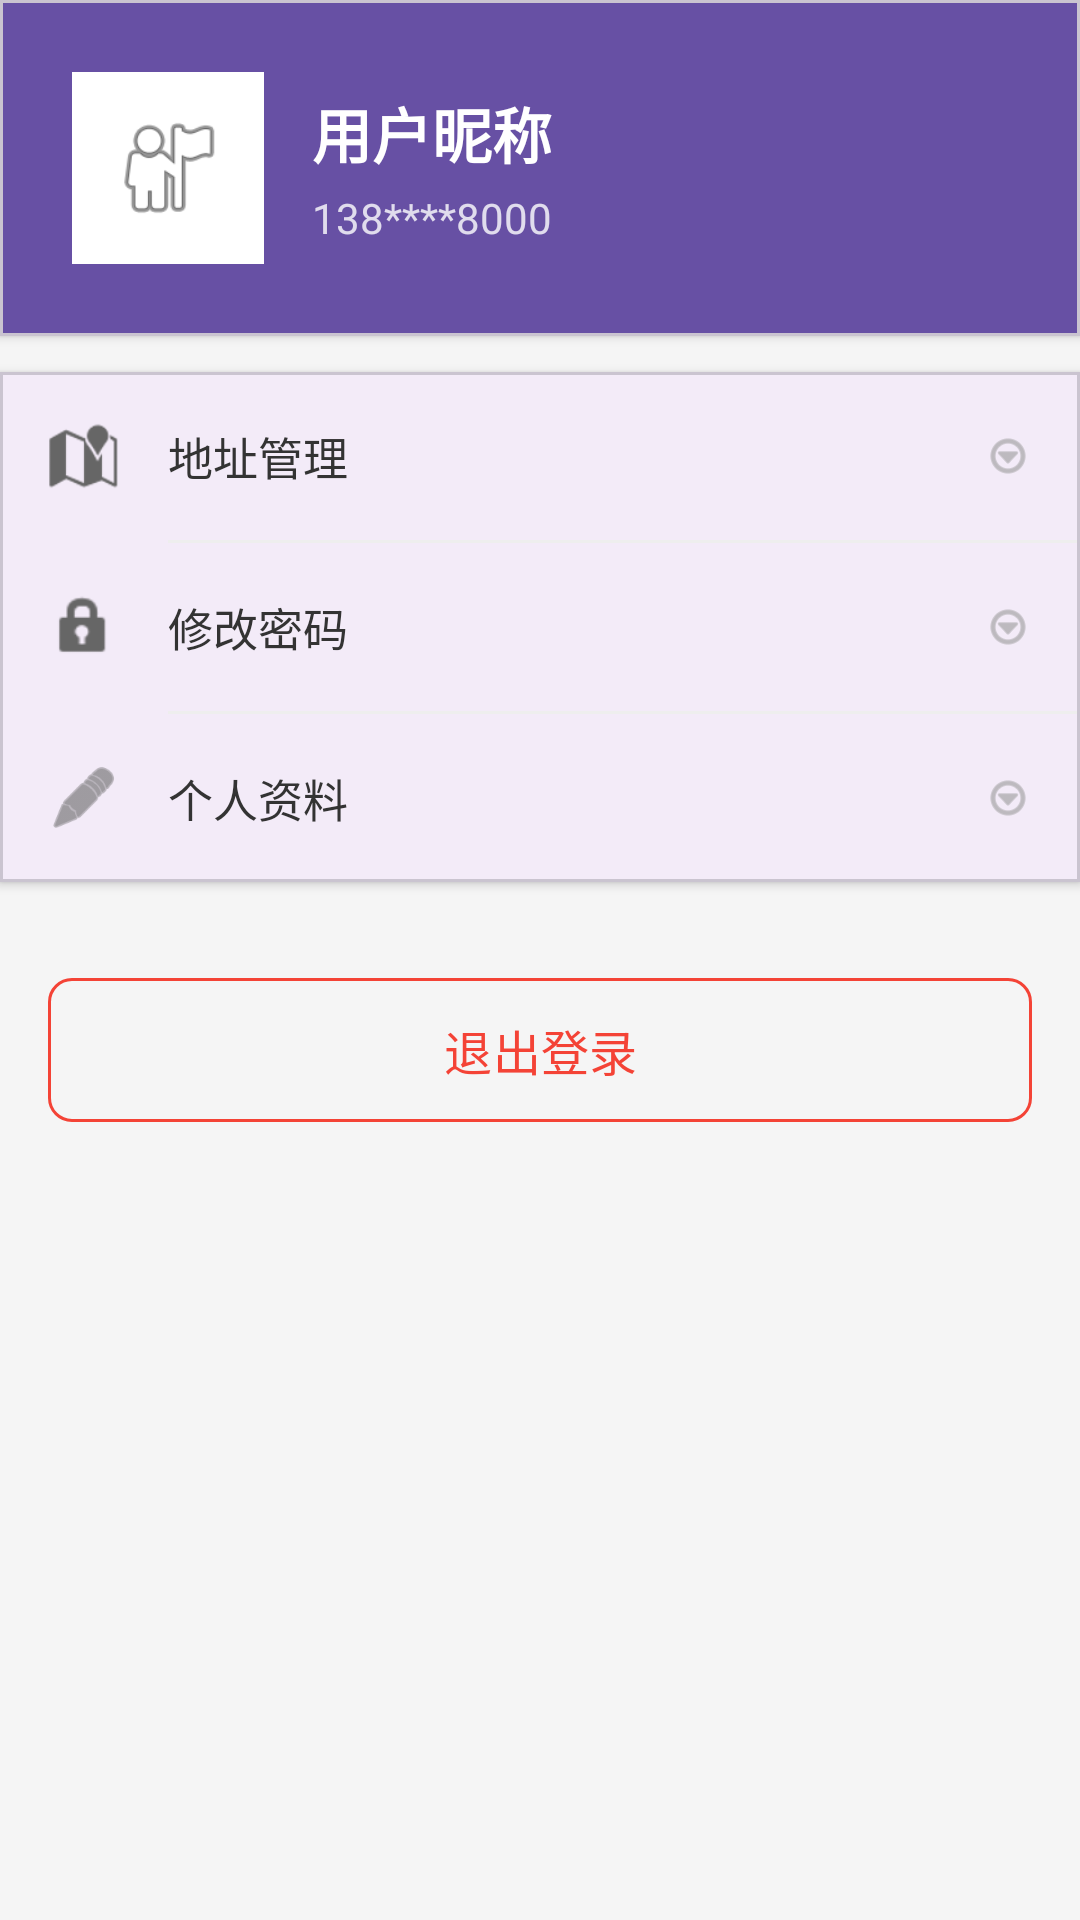

Here is an Android app screen rendered from its layout file. Give the layout XML and the strings, colors and styles it references.
<!-- AndroidManifest.xml: application theme Theme.Material3.Light.NoActionBar -->
<!-- res/layout/fragment_profile.xml -->
<?xml version="1.0" encoding="utf-8"?>
<ScrollView xmlns:android="http://schemas.android.com/apk/res/android"
    xmlns:app="http://schemas.android.com/apk/res-auto"
    android:layout_width="match_parent"
    android:layout_height="match_parent"
    android:fillViewport="true"
    android:background="#F5F5F5">

    <LinearLayout
        android:layout_width="match_parent"
        android:layout_height="wrap_content"
        android:orientation="vertical">

        
        <com.google.android.material.card.MaterialCardView
            android:layout_width="match_parent"
            android:layout_height="wrap_content"
            app:cardCornerRadius="0dp"
            app:cardElevation="2dp"
            android:layout_marginBottom="12dp">

            <LinearLayout
                android:layout_width="match_parent"
                android:layout_height="wrap_content"
                android:orientation="horizontal"
                android:padding="24dp"
                android:gravity="center_vertical"
                android:background="?attr/colorPrimary">

                
                <ImageView
                    android:layout_width="64dp"
                    android:layout_height="64dp"
                    android:src="@android:drawable/ic_menu_myplaces"
                    android:background="@android:color/white"
                    android:padding="12dp"
                    android:contentDescription="头像" />

                
                <LinearLayout
                    android:layout_width="0dp"
                    android:layout_height="wrap_content"
                    android:layout_weight="1"
                    android:orientation="vertical"
                    android:layout_marginStart="16dp">

                    <TextView
                        android:id="@+id/tvNickname"
                        android:layout_width="wrap_content"
                        android:layout_height="wrap_content"
                        android:text="用户昵称"
                        android:textSize="20sp"
                        android:textStyle="bold"
                        android:textColor="@android:color/white" />

                    <TextView
                        android:id="@+id/tvPhone"
                        android:layout_width="wrap_content"
                        android:layout_height="wrap_content"
                        android:text="138****8000"
                        android:textSize="14sp"
                        android:textColor="@android:color/white"
                        android:alpha="0.8"
                        android:layout_marginTop="4dp" />
                </LinearLayout>
            </LinearLayout>
        </com.google.android.material.card.MaterialCardView>

        
        <com.google.android.material.card.MaterialCardView
            android:layout_width="match_parent"
            android:layout_height="wrap_content"
            app:cardCornerRadius="0dp"
            app:cardElevation="2dp"
            android:layout_marginBottom="12dp">

            <LinearLayout
                android:layout_width="match_parent"
                android:layout_height="wrap_content"
                android:orientation="vertical">

                
                <LinearLayout
                    android:id="@+id/layoutAddress"
                    android:layout_width="match_parent"
                    android:layout_height="56dp"
                    android:orientation="horizontal"
                    android:gravity="center_vertical"
                    android:paddingStart="16dp"
                    android:paddingEnd="16dp"
                    android:background="?attr/selectableItemBackground"
                    android:clickable="true"
                    android:focusable="true">

                    <ImageView
                        android:layout_width="24dp"
                        android:layout_height="24dp"
                        android:src="@android:drawable/ic_dialog_map"
                        android:contentDescription="地址"
                        app:tint="#666666" />

                    <TextView
                        android:layout_width="0dp"
                        android:layout_height="wrap_content"
                        android:layout_weight="1"
                        android:text="地址管理"
                        android:textSize="15sp"
                        android:textColor="#333333"
                        android:layout_marginStart="16dp" />

                    <ImageView
                        android:layout_width="16dp"
                        android:layout_height="16dp"
                        android:src="@android:drawable/ic_menu_more"
                        android:contentDescription="更多"
                        app:tint="#999999" />
                </LinearLayout>

                <View
                    android:layout_width="match_parent"
                    android:layout_height="1dp"
                    android:background="#EEEEEE"
                    android:layout_marginStart="56dp" />

                
                <LinearLayout
                    android:id="@+id/layoutPassword"
                    android:layout_width="match_parent"
                    android:layout_height="56dp"
                    android:orientation="horizontal"
                    android:gravity="center_vertical"
                    android:paddingStart="16dp"
                    android:paddingEnd="16dp"
                    android:background="?attr/selectableItemBackground"
                    android:clickable="true"
                    android:focusable="true">

                    <ImageView
                        android:layout_width="24dp"
                        android:layout_height="24dp"
                        android:src="@android:drawable/ic_lock_idle_lock"
                        android:contentDescription="密码"
                        app:tint="#666666" />

                    <TextView
                        android:layout_width="0dp"
                        android:layout_height="wrap_content"
                        android:layout_weight="1"
                        android:text="修改密码"
                        android:textSize="15sp"
                        android:textColor="#333333"
                        android:layout_marginStart="16dp" />

                    <ImageView
                        android:layout_width="16dp"
                        android:layout_height="16dp"
                        android:src="@android:drawable/ic_menu_more"
                        android:contentDescription="更多"
                        app:tint="#999999" />
                </LinearLayout>

                <View
                    android:layout_width="match_parent"
                    android:layout_height="1dp"
                    android:background="#EEEEEE"
                    android:layout_marginStart="56dp" />

                
                <LinearLayout
                    android:id="@+id/layoutProfile"
                    android:layout_width="match_parent"
                    android:layout_height="56dp"
                    android:orientation="horizontal"
                    android:gravity="center_vertical"
                    android:paddingStart="16dp"
                    android:paddingEnd="16dp"
                    android:background="?attr/selectableItemBackground"
                    android:clickable="true"
                    android:focusable="true">

                    <ImageView
                        android:layout_width="24dp"
                        android:layout_height="24dp"
                        android:src="@android:drawable/ic_menu_edit"
                        android:contentDescription="资料"
                        app:tint="#666666" />

                    <TextView
                        android:layout_width="0dp"
                        android:layout_height="wrap_content"
                        android:layout_weight="1"
                        android:text="个人资料"
                        android:textSize="15sp"
                        android:textColor="#333333"
                        android:layout_marginStart="16dp" />

                    <ImageView
                        android:layout_width="16dp"
                        android:layout_height="16dp"
                        android:src="@android:drawable/ic_menu_more"
                        android:contentDescription="更多"
                        app:tint="#999999" />
                </LinearLayout>
            </LinearLayout>
        </com.google.android.material.card.MaterialCardView>

        
        <com.google.android.material.button.MaterialButton
            android:id="@+id/btnLogout"
            style="@style/Widget.Material3.Button.OutlinedButton"
            android:layout_width="match_parent"
            android:layout_height="56dp"
            android:text="退出登录"
            android:textSize="16sp"
            android:textColor="#F44336"
            android:layout_margin="16dp"
            app:strokeColor="#F44336"
            app:cornerRadius="8dp" />

    </LinearLayout>

</ScrollView>
<!-- resources referenced by this layout -->
<resources>

</resources>
